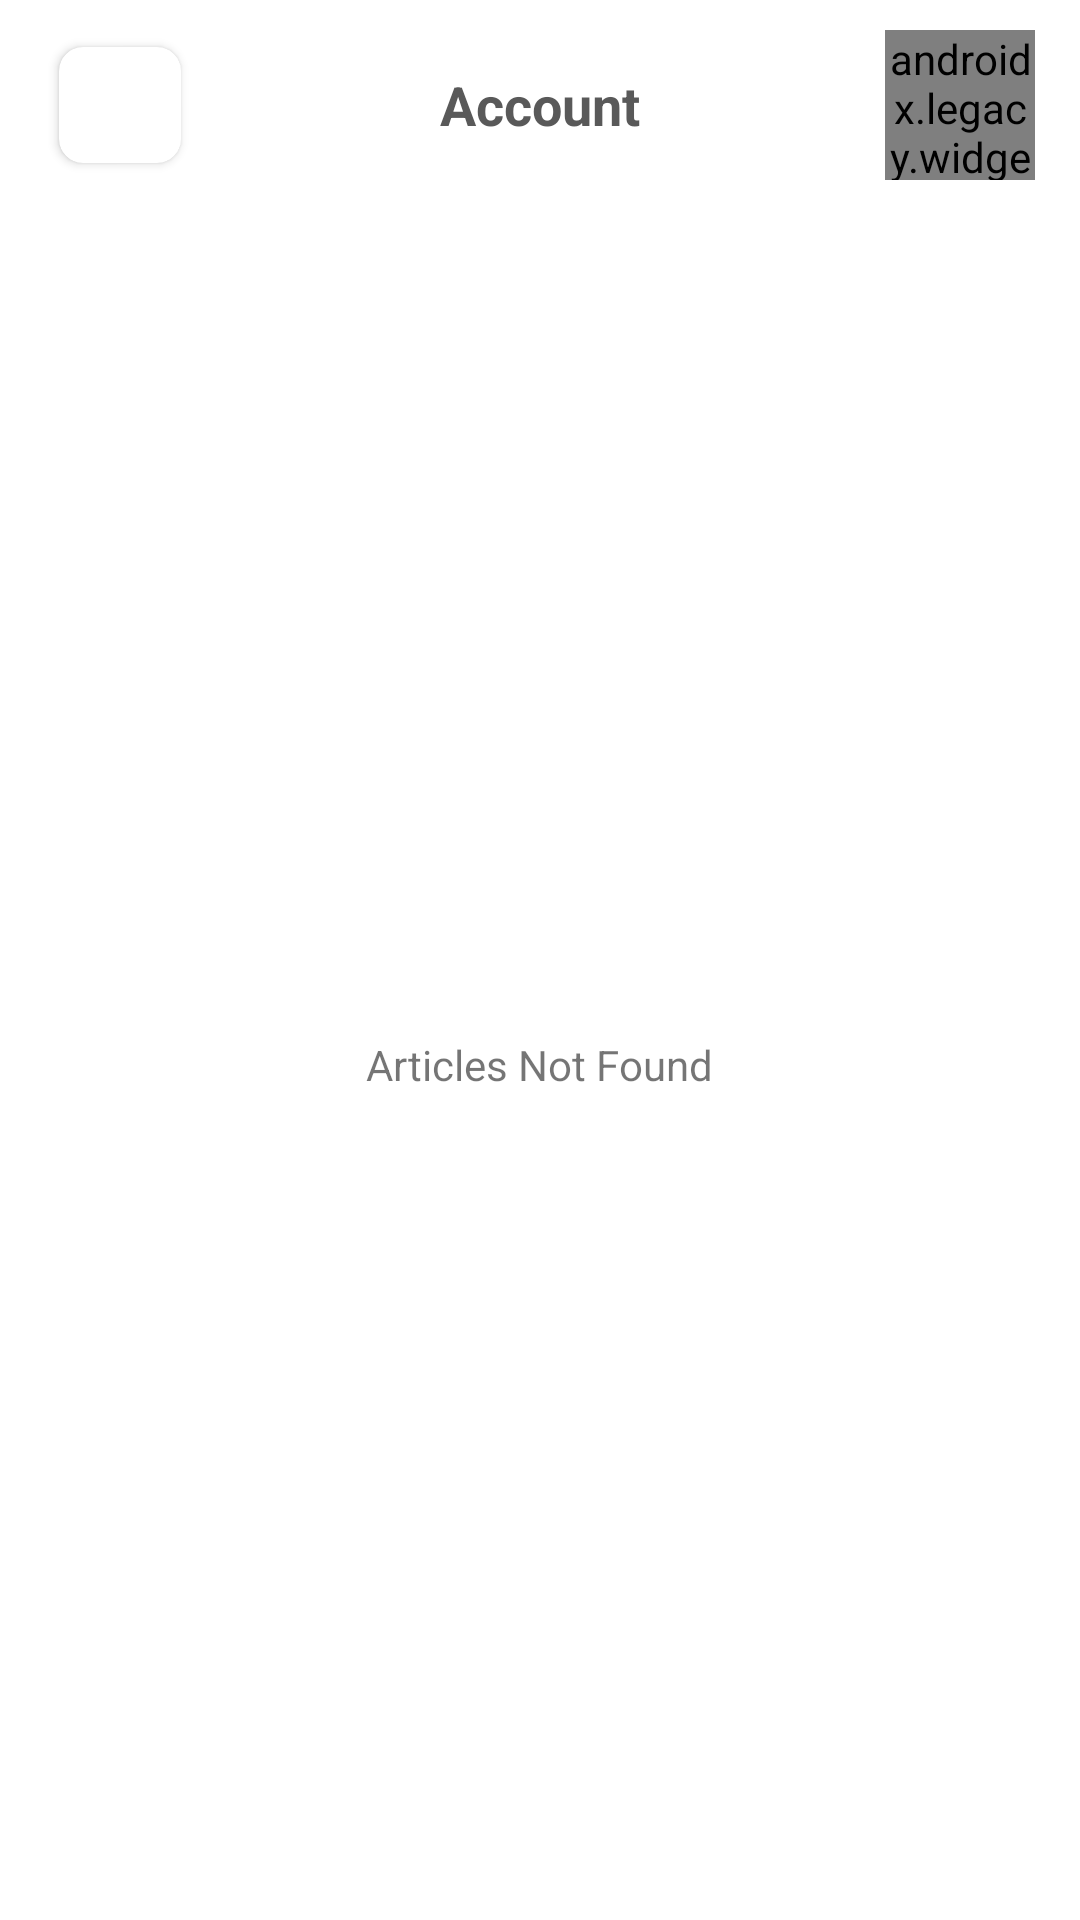

Here is an Android app screen rendered from its layout file. Give the layout XML and the strings, colors and styles it references.
<!-- AndroidManifest.xml: application theme Theme.RiseUp -->
<!-- res/layout/activity_article_view.xml -->
<?xml version="1.0" encoding="utf-8"?>
<LinearLayout xmlns:android="http://schemas.android.com/apk/res/android"
    xmlns:app="http://schemas.android.com/apk/res-auto"
    xmlns:tools="http://schemas.android.com/tools"
    android:layout_width="match_parent"
    android:layout_height="match_parent"
    android:orientation="vertical"
    tools:context=".ArticleView">
    <RelativeLayout
        android:layout_width="match_parent"
        android:layout_height="wrap_content"
        android:paddingTop="10dp"
        android:paddingBottom="10dp"
        android:paddingLeft="15dp"
        android:paddingRight="15dp">

        <androidx.cardview.widget.CardView
            android:id="@+id/back_btn"
            android:layout_width="50dp"
            android:layout_height="50dp"
            android:elevation="1dp"
            app:cardCornerRadius="8dp"
            app:cardUseCompatPadding="true">

            <ImageView
                android:layout_width="match_parent"
                android:layout_height="match_parent"
                android:layout_alignParentLeft="true"
                android:layout_marginLeft="10dp"
                android:backgroundTint="@android:color/transparent"
                android:src="@drawable/ic_back" />

        </androidx.cardview.widget.CardView>

        <TextView
            android:id="@+id/screen_name"
            android:layout_width="wrap_content"
            android:layout_height="50dp"
            android:layout_toStartOf="@id/space"
            android:layout_toEndOf="@id/back_btn"
            android:gravity="center"
            android:text="Account"
            android:textColor="@color/Sub_Txt"
            android:textSize="18dp"
            android:textStyle="bold" />

        <androidx.legacy.widget.Space
            android:id="@+id/space"
            android:layout_width="50dp"
            android:layout_height="50dp"
            android:layout_alignParentRight="true" />

    </RelativeLayout>
    <LinearLayout
        android:id="@+id/dataNotFound"
        android:layout_width="match_parent"
        android:layout_height="match_parent"
        android:gravity="center">
        <TextView
            android:layout_width="wrap_content"
            android:layout_height="wrap_content"
            android:textSize="14dp"
            android:text="Articles Not Found"/>
    </LinearLayout>
    <ScrollView
        android:layout_width="match_parent"
        android:layout_height="match_parent">
        <androidx.recyclerview.widget.RecyclerView
            android:id="@+id/recyclerView"
            android:layout_width="match_parent"
            android:layout_height="match_parent"/>
    </ScrollView>
</LinearLayout>
<!-- resources referenced by this layout -->
<resources>
  <color name="Sub_Txt">@color/L_Sub_Txt</color>
  <style name="Theme.RiseUp" parent="Theme.MaterialComponents.DayNight.NoActionBar">
          
          <item name="colorPrimary">@color/purple_500</item>
          <item name="colorPrimaryVariant">@color/D_Sub_Txt</item>
          <item name="colorOnPrimary">@color/white</item>
          
          <item name="colorSecondary">@color/teal_200</item>
          <item name="colorSecondaryVariant">@color/teal_700</item>
          <item name="colorOnSecondary">@color/black</item>
          
          <item name="android:statusBarColor" tools:targetApi="l">?attr/colorPrimaryVariant</item>
          
      </style>
  <color name="L_Sub_Txt">#595959</color>
  <color name="purple_500">#FFFF5722</color>
  <color name="D_Sub_Txt">#AFAFAF</color>
  <color name="white">#FFFFFF</color>
  <color name="teal_200">#FF03DAC5</color>
  <color name="teal_700">#FF018786</color>
  <color name="black">#FF000000</color>
</resources>
